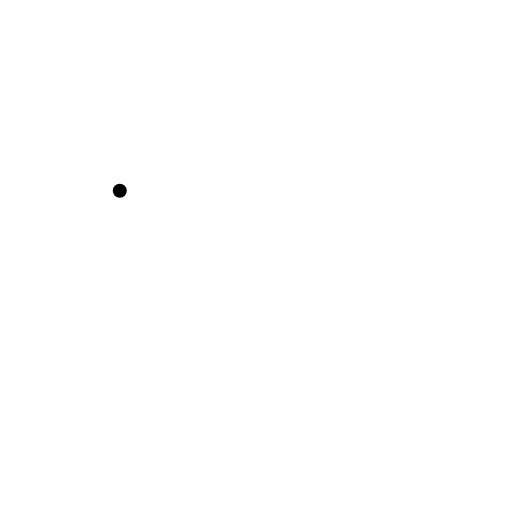
t = 0.00 s
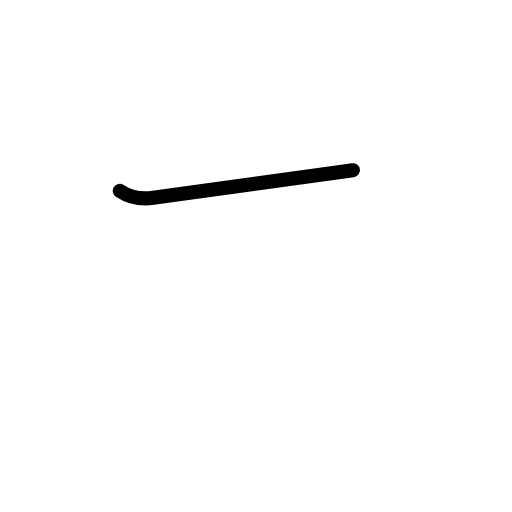
t = 0.40 s
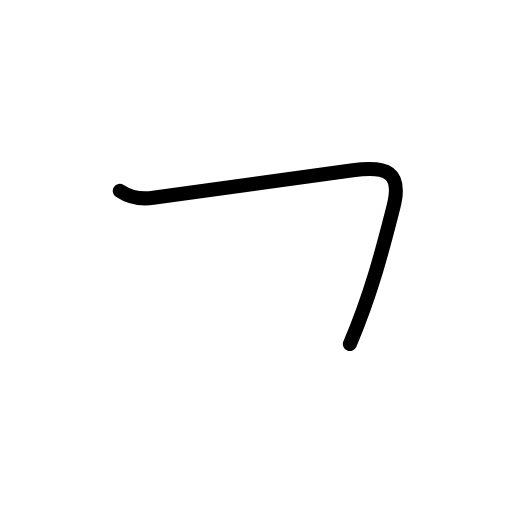
t = 0.80 s
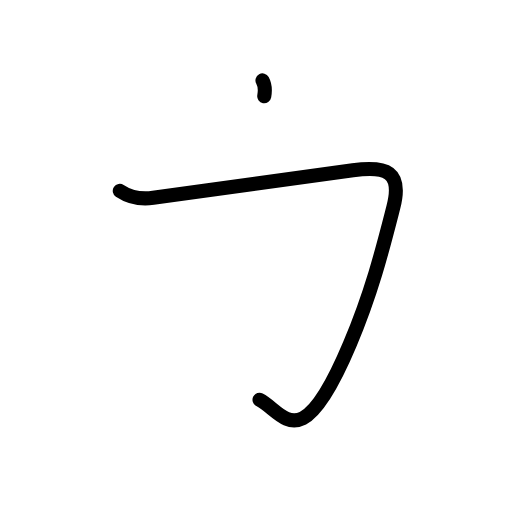
t = 1.25 s
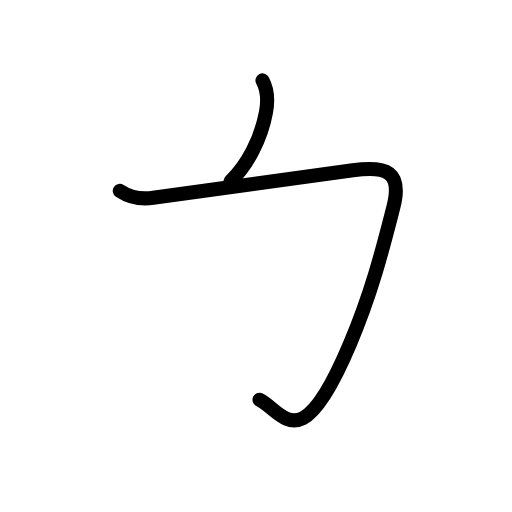
t = 1.63 s
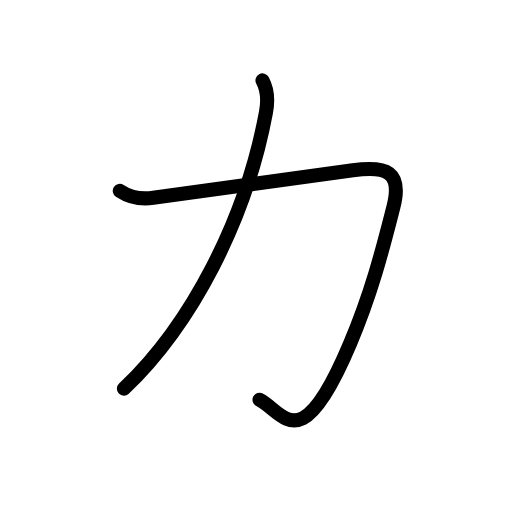
t = 2.00 s

The animated SVG that drew these frames (rendered in a browser with its animation timeline set to each time). Animation: 8 SMIL elements (animate=8); one cycle of 2.00 s.

<?xml version="1.0" encoding="UTF-8"?>
<!--
AniKanjiVG is licensed by CC-BY-SA Paul C. Sommerhoff (https://bitbucket.org/sommerhoff/anikanjivg).
AniKanjiVG uses KanjiVG which is licensed by CC-BY-SA Ulrich Apel (http://kanjivg.tagaini.net).
See also http://creativecommons.org/licenses/by-sa/3.0/
-->
<svg xmlns:kvg='http://kanjivg.tagaini.net' xmlns='http://www.w3.org/2000/svg' width='109' height='109' viewBox='0 0 109 109' style='fill:none;stroke:#000000;stroke-width:3;stroke-linecap:round;stroke-linejoin:round;' id="kvg:kanji_030ab"><g id="kvg:030ab"><path id="kvg:030ab-s1" d="M25.5,40.62c1.88,1.25,4.51,1.87,7.12,1.5c17.88-2.5,32.78-4.51,42.5-5.88c7.12-1,10.59,0.24,8.62,7.88c-2.12,8.25-4.47,17.81-9.25,29.12c-10.49,24.88-14.11,14.51-19.24,11.88"><animate attributeName="d" begin="0.0s" dur="0.2s" from="M25.5,40.62C25.5,40.62,25.5,40.62,25.5,40.62" to="M25.5,40.62c1.88,1.25,4.51,1.87,7.12,1.5" />
<animate attributeName="d" begin="0.2s" dur="0.2s" from="M25.5,40.62c1.88,1.25,4.51,1.87,7.12,1.5c0,0,0,0,0,0,0" to="M25.5,40.62c1.88,1.25,4.51,1.87,7.12,1.5c17.88-2.5,32.78-4.51,42.5-5.88" />
<animate attributeName="d" begin="0.4s" dur="0.2s" from="M25.5,40.62c1.88,1.25,4.51,1.87,7.12,1.5c17.88-2.5,32.78-4.51,42.5-5.88c0,0,0,0,0,0,0" to="M25.5,40.62c1.88,1.25,4.51,1.87,7.12,1.5c17.88-2.5,32.78-4.51,42.5-5.88c7.12-1,10.59,0.24,8.62,7.88" />
<animate attributeName="d" begin="0.6000000000000001s" dur="0.2s" from="M25.5,40.62c1.88,1.25,4.51,1.87,7.12,1.5c17.88-2.5,32.78-4.51,42.5-5.88c7.12-1,10.59,0.24,8.62,7.88c0,0,0,0,0,0,0" to="M25.5,40.62c1.88,1.25,4.51,1.87,7.12,1.5c17.88-2.5,32.78-4.51,42.5-5.88c7.12-1,10.59,0.24,8.62,7.88c-2.12,8.25-4.47,17.81-9.25,29.12" />
<animate attributeName="d" begin="0.8s" dur="0.2s" from="M25.5,40.62c1.88,1.25,4.51,1.87,7.12,1.5c17.88-2.5,32.78-4.51,42.5-5.88c7.12-1,10.59,0.24,8.62,7.88c-2.12,8.25-4.47,17.81-9.25,29.12c0,0,0,0,0,0,0" to="M25.5,40.62c1.88,1.25,4.51,1.87,7.12,1.5c17.88-2.5,32.78-4.51,42.5-5.88c7.12-1,10.59,0.24,8.62,7.88c-2.12,8.25-4.47,17.81-9.25,29.12c-10.49,24.88-14.11,14.51-19.24,11.88" />
</path>
<path id="kvg:030ab-s2" d="M55.88,17.12c0.88,1.62,1.29,3.83,0.75,6.75c-4.25,22.88-15.88,45.25-30.25,58.88"><animate attributeName="d" begin="1.0s" dur="0.5s" from="M55.88,17.12C55.88,17.12,55.88,17.12,55.88,17.12" to="M55.88,17.12c0.88,1.62,1.29,3.83,0.75,6.75" />
<animate attributeName="d" begin="1.5s" dur="0.5s" from="M55.88,17.12c0.88,1.62,1.29,3.83,0.75,6.75c0,0,0,0,0,0,0" to="M55.88,17.12c0.88,1.62,1.29,3.83,0.75,6.75c-4.25,22.88-15.88,45.25-30.25,58.88" />
<animate attributeName="d" begin="0s" dur="1.0s" from="M-100,-100" to="M-100,-100" />
</path>
</g>
</svg>
